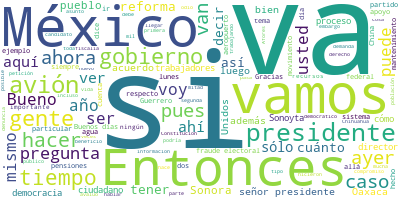

The table this chart was drawn from, first rows:
Participante, Texto, Sentimiento, Palabras, Dia, Mes, Anio
PRESIDENTE ANDRES MANUEL LOPEZ OBRADOR, Buenos días., 0.9384, 2, 23, 07, 2020
PRESIDENTE ANDRES MANUEL LOPEZ OBRADOR, Vamos a informarles y vamos a responder …, 0.1225, 69, 23, 07, 2020
PRESIDENTE ANDRES MANUEL LOPEZ OBRADOR, Y los posibles compradores no tuvieron i…, 0.03042, 55, 23, 07, 2020
PRESIDENTE ANDRES MANUEL LOPEZ OBRADOR, Y ahora que se decide hacer el aeropuert…, 0.05242, 54, 23, 07, 2020
PRESIDENTE ANDRES MANUEL LOPEZ OBRADOR, No era así. La verdad era que querían ur…, 0.008094, 89, 23, 07, 2020
PRESIDENTE ANDRES MANUEL LOPEZ OBRADOR, Ahora ya no hace falta y el avión regres…, 0.5061, 44, 23, 07, 2020
PRESIDENTE ANDRES MANUEL LOPEZ OBRADOR, Pero queremos informar que ya está de re…, 0.08806, 49, 23, 07, 2020
PRESIDENTE ANDRES MANUEL LOPEZ OBRADOR, Entonces, si les parece, vamos a conocer…, 0.2085, 23, 23, 07, 2020
PRESIDENTE ANDRES MANUEL LOPEZ OBRADOR, La Secretaría de la Defensa es la encarg…, 0.1267, 37, 23, 07, 2020
PRESIDENTE ANDRES MANUEL LOPEZ OBRADOR, Entonces, si les parece, ponemos el vide…, 0.2549, 10, 23, 07, 2020
PRESIDENTE ANDRES MANUEL LOPEZ OBRADOR, Ya está en el hangar., 0.04112, 5, 23, 07, 2020
PRESIDENTE ANDRES MANUEL LOPEZ OBRADOR, Y este lo hizo la Secretaría de la Defen…, 0.2428, 9, 23, 07, 2020
PREGUNTA, El avión Boeing 787-800 fue construido e…, 0.7995, 51, 23, 07, 2020
PREGUNTA, Cuenta con motores General Electric., 0.02648, 5, 23, 07, 2020
PREGUNTA, El peso de la aeronave es de 124 tonelad…, 0.0894, 9, 23, 07, 2020
PREGUNTA, Su capacidad máxima de carga es de 47 to…, 0.04759, 18, 23, 07, 2020
PREGUNTA, El avión puede realizar vuelos y operaci…, 0.6112, 33, 23, 07, 2020
PREGUNTA, Cuenta con capacidad para transportar a …, 0.06468, 22, 23, 07, 2020
PREGUNTA, La aeronave cuenta con una elegante ofic…, 0.02803, 26, 23, 07, 2020
PREGUNTA, Es importante destacar su tecnología de …, 0.3203, 29, 23, 07, 2020
PREGUNTA, Sus innovadores motores ofrecen una redu…, 0.5627, 27, 23, 07, 2020
PREGUNTA, Ha acumulado un tiempo total de vuelo de…, 0.1836, 14, 23, 07, 2020
PREGUNTA, Gobierno de México., 0.5413, 3, 23, 07, 2020
PRESIDENTE ANDRES MANUEL LOPEZ OBRADOR, Bueno, pues esto es. Acuérdense nada más…, 0.0009146, 108, 23, 07, 2020
PRESIDENTE ANDRES MANUEL LOPEZ OBRADOR, Entonces, ese es el propósito, es tambié…, 0.131, 44, 23, 07, 2020
PRESIDENTE ANDRES MANUEL LOPEZ OBRADOR, Les hablaba yo de dos compradores. Uno d…, 0.1035, 55, 23, 07, 2020
PRESIDENTE ANDRES MANUEL LOPEZ OBRADOR, Adelante, a ver., 0.5242, 3, 23, 07, 2020
PREGUNTA, Buenos días, presidente. Alberto Rodrígu…, 0.3987, 8, 23, 07, 2020
PREGUNTA, Es sobre la reforma a las pensiones anun…, 0.0686, 59, 23, 07, 2020
PREGUNTA, Y también su opinión sobre el consenso q…, 0.01432, 22, 23, 07, 2020
PRESIDENTE ANDRES MANUEL LOPEZ OBRADOR, Bueno, la primera pregunta, no hay ningú…, 0.3751, 44, 23, 07, 2020
PRESIDENTE ANDRES MANUEL LOPEZ OBRADOR, Es el sector privado el que tiene la may…, 0.1792, 108, 23, 07, 2020
PRESIDENTE ANDRES MANUEL LOPEZ OBRADOR, Se podría decir: ‘Eso ya estaba’. Sí, ya…, 0.04939, 50, 23, 07, 2020
PRESIDENTE ANDRES MANUEL LOPEZ OBRADOR, Por ejemplo, desde hace 25 años o más se…, 0.05329, 69, 23, 07, 2020
PRESIDENTE ANDRES MANUEL LOPEZ OBRADOR, ¿Y qué es el derecho a la salud?, 0.2523, 8, 23, 07, 2020
PRESIDENTE ANDRES MANUEL LOPEZ OBRADOR, Pues es atención médica, son análisis, e…, 0.04638, 107, 23, 07, 2020
PRESIDENTE ANDRES MANUEL LOPEZ OBRADOR, Con lo de ayer, la nueva iniciativa, ya …, 0.2577, 27, 23, 07, 2020
PRESIDENTE ANDRES MANUEL LOPEZ OBRADOR, Entonces sí aporta también el gobierno; …, 0.1773, 41, 23, 07, 2020
PRESIDENTE ANDRES MANUEL LOPEZ OBRADOR, También se reduce la edad… No la edad, e…, 0.1145, 44, 23, 07, 2020
PRESIDENTE ANDRES MANUEL LOPEZ OBRADOR, Otro elemento muy importante, porque hab…, 0.5884, 50, 23, 07, 2020
PRESIDENTE ANDRES MANUEL LOPEZ OBRADOR, Dijimos: Bueno, se debe analizar, no lo …, 0.06689, 38, 23, 07, 2020
PRESIDENTE ANDRES MANUEL LOPEZ OBRADOR, Esto también en beneficio de los trabaja…, 0.5494, 61, 23, 07, 2020
PRESIDENTE ANDRES MANUEL LOPEZ OBRADOR, Entonces, de por sí ya se había logrado …, 0.006302, 70, 23, 07, 2020
PRESIDENTE ANDRES MANUEL LOPEZ OBRADOR, Entonces, eso es lo que puedo comentarte…, 0.26, 9, 23, 07, 2020
PREGUNTA, Y sobre los consejeros del INE, el conse…, 0.01231, 11, 23, 07, 2020
PRESIDENTE ANDRES MANUEL LOPEZ OBRADOR, Pues está bien, no lo rechazo, porque hu…, 0.02606, 25, 23, 07, 2020
PRESIDENTE ANDRES MANUEL LOPEZ OBRADOR, Yo lo único que les pido de manera respe…, 0.09906, 48, 23, 07, 2020
PRESIDENTE ANDRES MANUEL LOPEZ OBRADOR, Es un momento histórico en el que podemo…, 0.01508, 93, 23, 07, 2020
PRESIDENTE ANDRES MANUEL LOPEZ OBRADOR, Va a ser importantísimo, porque no ha ha…, 0.2313, 44, 23, 07, 2020
PRESIDENTE ANDRES MANUEL LOPEZ OBRADOR, Luego, con la Independencia, toda la pri…, 0.9396, 27, 23, 07, 2020
PRESIDENTE ANDRES MANUEL LOPEZ OBRADOR, La segunda mitad del siglo XIX, Porfirio…, 0.2385, 44, 23, 07, 2020
PRESIDENTE ANDRES MANUEL LOPEZ OBRADOR, Y luego, ya viene el partido único, se a…, 0.4563, 46, 23, 07, 2020
PRESIDENTE ANDRES MANUEL LOPEZ OBRADOR, Empieza el movimiento por la democracia …, 0.3018, 25, 23, 07, 2020
PRESIDENTE ANDRES MANUEL LOPEZ OBRADOR, Son procesos que se dan, no hay que olvi…, 0.01459, 52, 23, 07, 2020
PRESIDENTE ANDRES MANUEL LOPEZ OBRADOR, Entonces, en el 88 irrumpe muy fuerte el…, 0.5159, 65, 23, 07, 2020
PRESIDENTE ANDRES MANUEL LOPEZ OBRADOR, El gobierno que había llegado por el mov…, 0.04591, 35, 23, 07, 2020
PRESIDENTE ANDRES MANUEL LOPEZ OBRADOR, Luego, la elección del 2012 con muchísim…, 0.03945, 32, 23, 07, 2020
PRESIDENTE ANDRES MANUEL LOPEZ OBRADOR, Se sigue luchando y ahora la gente dice:…, 0.1261, 40, 23, 07, 2020
PRESIDENTE ANDRES MANUEL LOPEZ OBRADOR, Entonces, los que fueron nombrados ayer,…, 0.01854, 43, 23, 07, 2020
PREGUNTA, Gracias, presidente. Buenos días a todas…, 0.04095, 18, 23, 07, 2020
... 175 more rows
